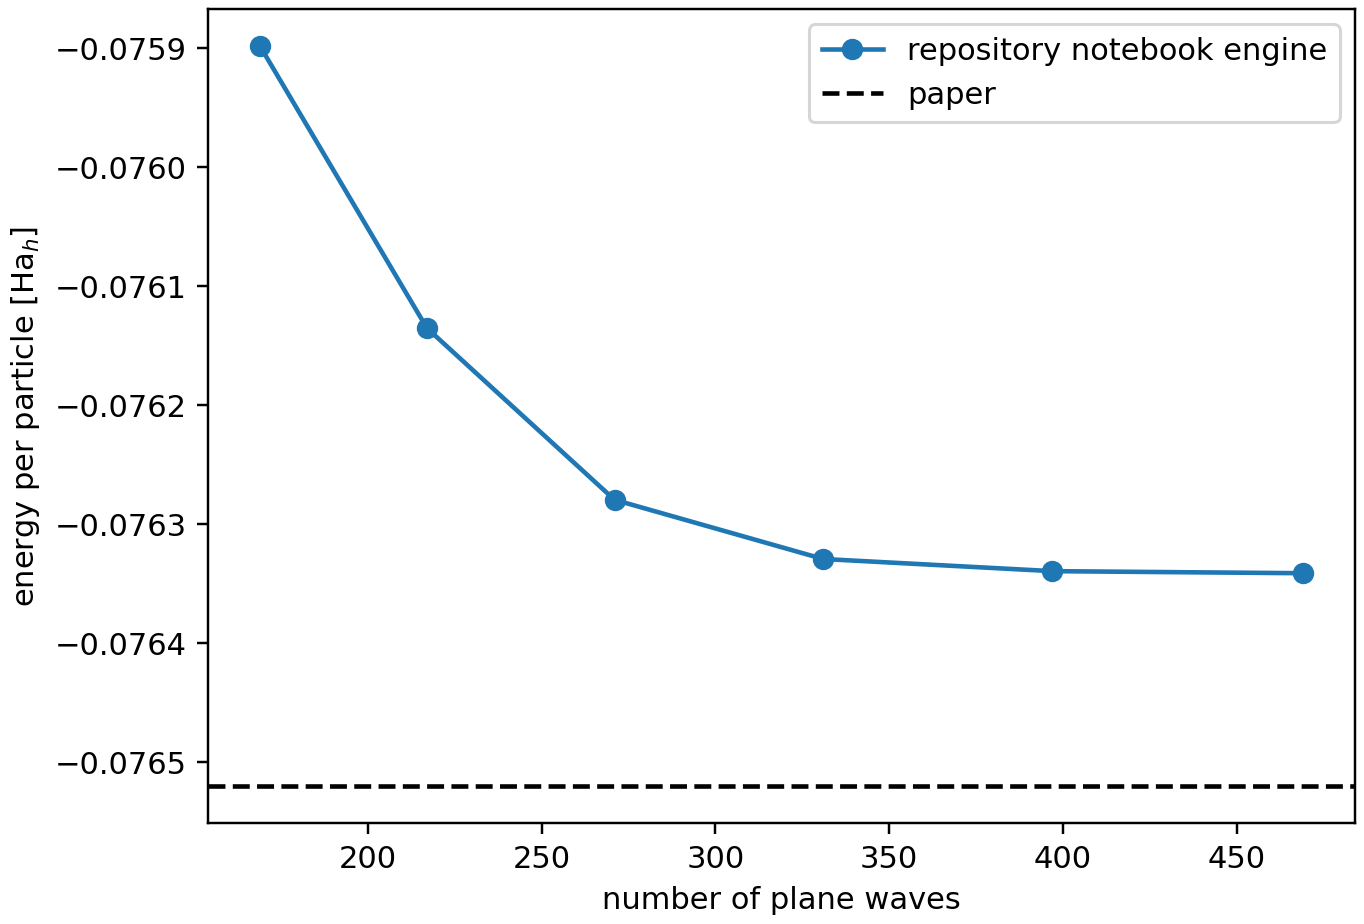

Source data for this figure (header and first rows):
Rk, plane_waves, energy_per_particle, paper_error, max_gradient_component, electron_hole_correlation, hole_electron_modulation_ratio, electron_peaks, hole_peaks, elapsed_seconds
7, 169, -0.0759, 0.0006217, 3.133188783976948e-06, 0.9992, 2.148, 36, 36, 3.423
8, 217, -0.07614, 0.0003849, 7.486688900826266e-06, 0.9963, 2.414, 36, 36, 6.898
9, 271, -0.07628, 0.0002406, 6.802089046686888e-06, 0.9885, 2.534, 36, 36, 29.83
10, 331, -0.07633, 0.0001909, 5.14465500600636e-06, 0.9785, 2.544, 36, 36, 65.49
11, 397, -0.07634, 0.0001807, 8.383683052670676e-06, 0.9725, 2.537, 36, 36, 141.6
12, 469, -0.07634, 0.0001789, 7.176458439062117e-06, 0.9699, 2.534, 36, 36, 279.5
